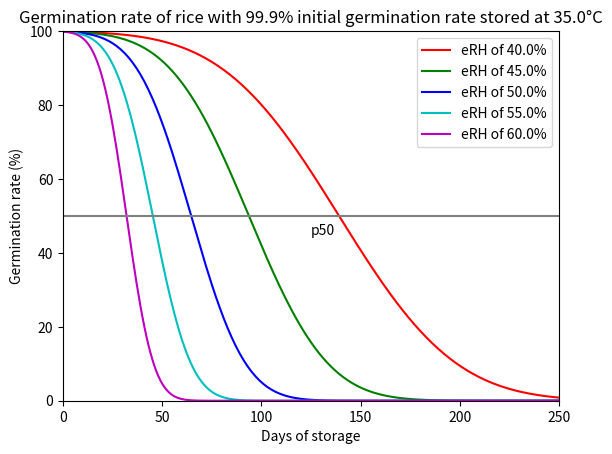

The script that saved this image:
# -*- coding: utf-8 -*-
"""
Created on Tue Nov  6 20:49:24 2018

[redacted]
"""

import matplotlib.pyplot as plt
import numpy as np
from scipy.special import erf#,erfinv

#Sources: Ellis and Roberts, 1980; http://data.kew.org/sid/viability/
#A.S. Cromarty; Design of Seed Storage Facilities for Genetic Conservation 1982
#For rice the following species specific oil content can be used:
D_0 = 0.018
#For rice the following species specific constant can be used:
Ke=8.668
# The following moisture content constant corresponds with O. sativa:
Cw=5.03
# The universal temperature constants can be used:
Ch=0.0329
Cq=0.000478
# Initial viability of the seed:
Ki=3
#days of storage
dos=250
#Equilibrium Temperature
eT = 20
#Storage temperature
sT = 35.0


#Equilibrium Relative Humidity (eRH)
R1 = 0.4
#Seed moisture content
m1 = ((1-D_0)*np.sqrt(-440*np.log(1-R1))/(1.1+(eT/90)))
sigma=10**(Ke-Cw*np.log10(m1)-Ch*sT-Cq*sT**2)
#Time it takes when 50% of the seeds fail to germinate
p50=Ki*sigma
v1 = []
#Storage in days
for x in range (dos+1):
    #p is equal to the days of storage
    p = x
    probit=Ki-p/sigma
    probability=1/2*(1+erf(probit/np.sqrt(2)))
    v1.append(probability*100)

#Relative humidity
R2 = 0.45
#Seed moisture content
m2 = ((1-D_0)*np.sqrt(-440*np.log(1-R2))/(1.1+(eT/90)))
sigma=10**(Ke-Cw*np.log10(m2)-Ch*sT-Cq*sT**2)
#Time it takes when 50% of the seeds fail to germinate
p50=Ki*sigma
v2 = []
#Storage in days
for x in range (dos+1):
    #p is equal to the days of storage
    p = x
    probit=Ki-p/sigma
    probability=1/2*(1+erf(probit/np.sqrt(2)))
    v2.append(probability*100)

#Relative humidity
R3 = 0.50
#Seed moisture content
m3 = ((1-D_0)*np.sqrt(-440*np.log(1-R3))/(1.1+(eT/90)))
sigma=10**(Ke-Cw*np.log10(m3)-Ch*sT-Cq*sT**2)
#Time it takes when 50% of the seeds fail to germinate
p50=Ki*sigma
v3 = []
#Storage in days
for x in range (dos+1):
    #p is equal to the days of storage
    p = x
    probit=Ki-p/sigma
    probability=1/2*(1+erf(probit/np.sqrt(2)))
    v3.append(probability*100)


#Relative humidity
R4 = 0.55
#Seed moisture content
m4 = ((1-D_0)*np.sqrt(-440*np.log(1-R4))/(1.1+(eT/90)))
sigma=10**(Ke-Cw*np.log10(m4)-Ch*sT-Cq*sT**2)
#Time it takes when 50% of the seeds fail to germinate
p50=Ki*sigma
v4 = []
#Storage in days
for x in range (dos+1):
    #p is equal to the days of storage
    p = x
    probit=Ki-p/sigma
    probability=1/2*(1+erf(probit/np.sqrt(2)))
    v4.append(probability*100)

#Relative humidity
R5 = 0.60
#Seed moisture content
m5 = ((1-D_0)*np.sqrt(-440*np.log(1-R5))/(1.1+(eT/90)))
sigma=10**(Ke-Cw*np.log10(m5)-Ch*sT-Cq*sT**2)
#Time it takes when 50% of the seeds fail to germinate
p50=Ki*sigma
v5 = []
#Storage in days
for x in range (dos+1):
    #p is equal to the days of storage
    p = x
    probit=Ki-p/sigma
    probability=1/2*(1+erf(probit/np.sqrt(2)))
    v5.append(probability*100)


#The following article describes going from probits to probabilities and vice versa:
#https://dc.etsu.edu/cgi/viewcontent.cgi?article=2497&context=etd
#Where the probability can be calculated as:
probability=1/2*(1+erf(Ki/np.sqrt(2)))
#The probit function may be expressed in terms of the inverse error function as:
#probit=np.sqrt(2)*erfinv(2*probability-1)
    
plt.show()
[p1,p2,p3,p4,p5] = plt.plot(v1,'r-',
         v2,'g-',
         v3,'b-',
         v4,'c-',
         v5, 'm-')
plt.ylim(0,100)
plt.xlim(0,dos)
plt.rcParams['font.size']=10
plt.rcParams["figure.figsize"]=[6*1.5,4*1.5]
plt.xlabel('Days of storage')    
plt.ylabel('Germination rate (%)')
plt.title('Germination rate of rice with ' + str(round(probability*100, 1)) + 
          '% initial germination rate stored at ' + str(sT) + '°C' )
plt.axhline(50,color='gray')
plt.text(125,45,'p50',rotation=0)
plt.legend([p1,p2,p3,p4,p5],['eRH of '+ str(round(R1*100, 0)) + '%',
           'eRH of '+ str(round(R2*100, 0)) + '%',
           'eRH of '+ str(round(R3*100, 0)) + '%',
           'eRH of '+ str(round(R4*100, 0)) + '%', 
           'eRH of '+ str(round(R5*100, 0)) + '%'],
            loc='upper right'), #bbox_to_anchor=(0.5, 0., 0.5, 0.5))

plt.show()